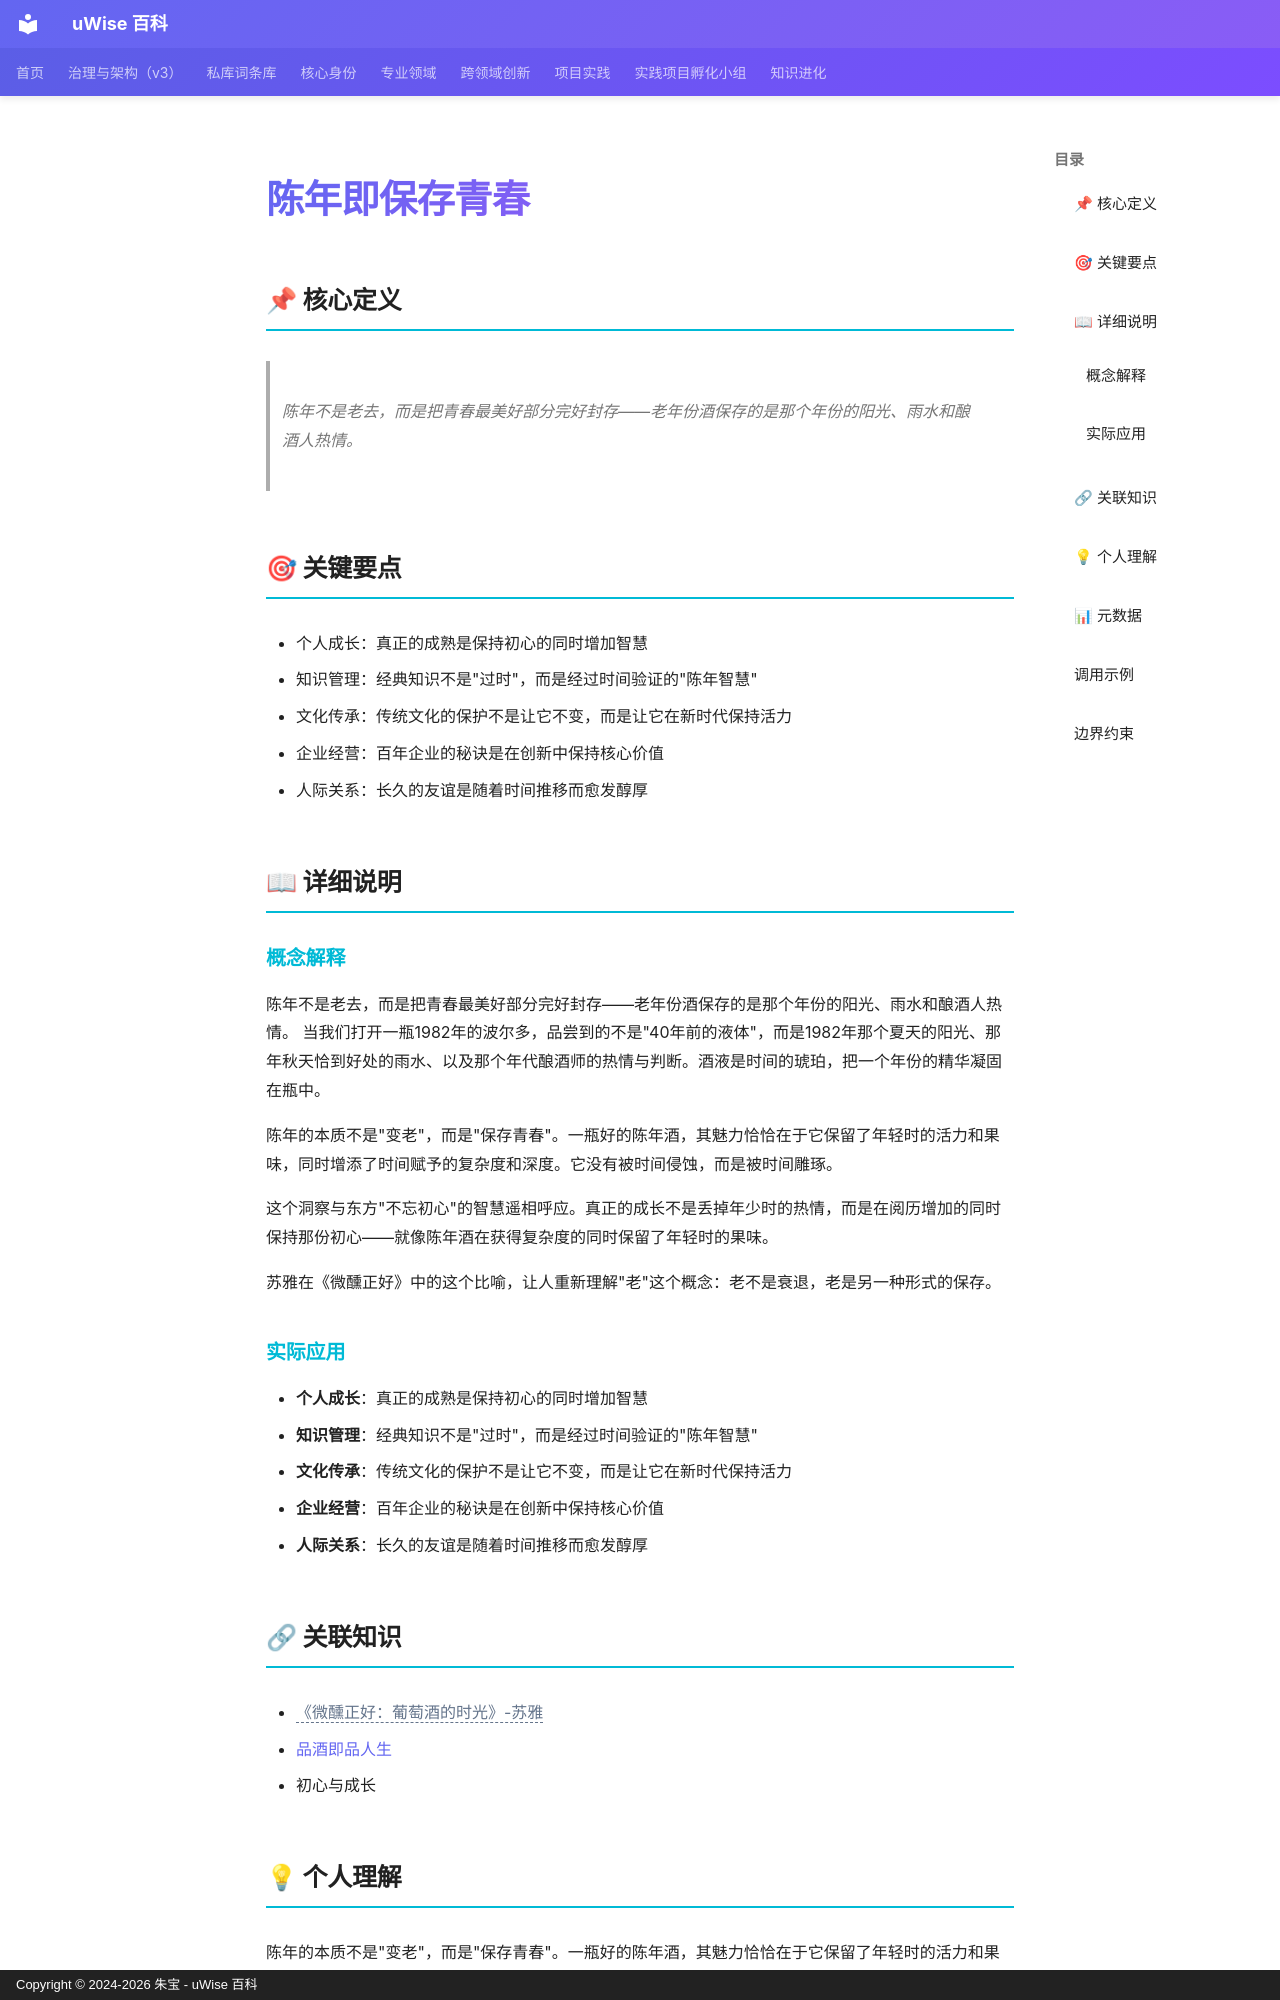

repository: zhubao315/uWise · page: vault-encyclopedia/md-b81b32ba/index.html · generator: mkdocs · copyright: Copyright © 2024-2026 朱宝 - uWise 百科

---
title: "陈年即保存青春"
description: "陈年不是老去，而是把青春最美好部分完好封存——老年份酒保存的是那个年份的阳光、雨水和酿酒人热情。"
---

# 陈年即保存青春

## 📌 核心定义

> 陈年不是老去，而是把青春最美好部分完好封存——老年份酒保存的是那个年份的阳光、雨水和酿酒人热情。

## 🎯 关键要点

- 个人成长：真正的成熟是保持初心的同时增加智慧
- 知识管理：经典知识不是"过时"，而是经过时间验证的"陈年智慧"
- 文化传承：传统文化的保护不是让它不变，而是让它在新时代保持活力
- 企业经营：百年企业的秘诀是在创新中保持核心价值
- 人际关系：长久的友谊是随着时间推移而愈发醇厚

## 📖 详细说明

### 概念解释
陈年不是老去，而是把青春最美好部分完好封存——老年份酒保存的是那个年份的阳光、雨水和酿酒人热情。
当我们打开一瓶1982年的波尔多，品尝到的不是"40年前的液体"，而是1982年那个夏天的阳光、那年秋天恰到好处的雨水、以及那个年代酿酒师的热情与判断。酒液是时间的琥珀，把一个年份的精华凝固在瓶中。

陈年的本质不是"变老"，而是"保存青春"。一瓶好的陈年酒，其魅力恰恰在于它保留了年轻时的活力和果味，同时增添了时间赋予的复杂度和深度。它没有被时间侵蚀，而是被时间雕琢。

这个洞察与东方"不忘初心"的智慧遥相呼应。真正的成长不是丢掉年少时的热情，而是在阅历增加的同时保持那份初心——就像陈年酒在获得复杂度的同时保留了年轻时的果味。

苏雅在《微醺正好》中的这个比喻，让人重新理解"老"这个概念：老不是衰退，老是另一种形式的保存。


### 实际应用

- **个人成长**：真正的成熟是保持初心的同时增加智慧
- **知识管理**：经典知识不是"过时"，而是经过时间验证的"陈年智慧"
- **文化传承**：传统文化的保护不是让它不变，而是让它在新时代保持活力
- **企业经营**：百年企业的秘诀是在创新中保持核心价值
- **人际关系**：长久的友谊是随着时间推移而愈发醇厚

## 🔗 关联知识

- <span class="uw-unresolved" data-target="《微醺正好：葡萄酒的时光》-苏雅" title="未解析的双链目标：《微醺正好：葡萄酒的时光》-苏雅">《微醺正好：葡萄酒的时光》-苏雅</span>
- [品酒即品人生](../md-b39b8f42/)
- 初心与成长

## 💡 个人理解

陈年的本质不是"变老"，而是"保存青春"。一瓶好的陈年酒，其魅力恰恰在于它保留了年轻时的活力和果味，同时增添了时间赋予的复杂度和深度。它没有被时间侵蚀，而是被时间雕琢。
